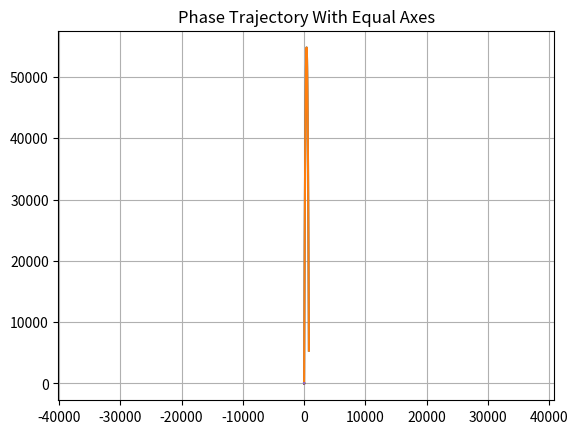

Recreate this plot in Python.
import numpy as np
import matplotlib.pyplot as plt

class Kinematics():
    # В этой функции есть аргумент planet. 
    # planet это космический объект для которого в классе установится ускорение свободного падения, которое учавствует в расчёте в некоторых из функций
    # Выбирайте planet из словаря g_dict
    def __init__(self, planet: str):
        self.g_dict = {"Mercury": 3.7, "Venus": 8.87, "Earth": 9.81, "Mars": 3.71, "Jupiter": 24.79, 
                       "Saturn": 10.44, "Uranus": 8.69, "Neptune": 11.15, "Pluto": 0.62, "Sun": 274.0,
                       "Io": 1.79, "Moon": 1.62, "Europa": 1.31, "Ganymede": 1.43, "Callisto": 1.24, 
                       "Enceladus": 0.113, "Titan": 1.35, "Rhea": 0.264, "Miranda": 0.079, "Ariel": 0.269,
                       "Triton": 0.779, "Charon": 0.288, "Amalthea": 0.020, "Himalia": 0.062, 
                       "Mimas": 0.064, "Tethys": 0.147, "Dione": 0.233, "Hyperion": 0.017, "Iapetus": 0.224,
                       "Phoebe": 0.042, "Umbriel": 0.2, "Titania": 0.38, "Oberon": 0.35, "Nereid": 0.003,
                       "Styx": 0.005, "Nix": 0.012, "Kerberos": 0.003, "Hydra": 0.008}
        for key, value in self.g_dict.items():
            if planet == key:
                self.g = value

    # Возвращает вектор импульса и кинетическую энергию для каждого из введённых тел
    def impulse_k_energy(self, m: list, v0_vectors: list):
        impulse_list = []
        k_energy_list = []
        for i in range(len(m)):
            impulse = [v0_vectors[i][0] * m[i], v0_vectors[i][1] * m[i], v0_vectors[i][2] * m[i]]
            k_energy = m[i] * np.linalg.norm(v0_vectors[i]) ** 2 / 2

            impulse_list.append(impulse)
            k_energy_list.append(k_energy)

        return impulse_list, k_energy_list

    # Возвращает вектор импульса и кинетическую энергию всей системы тел
    def all_impulse_k_energy(self, impulse_list: list, k_energy_list: list):
        system_impulse = []
        for k in range(len(impulse_list) - 1):
            for l in range(len(impulse_list[k])):
                system_impulse.append(impulse_list[k][l] + impulse_list[k + 1][l])
        system_k_energy = np.sum(k_energy_list)

        return system_impulse, system_k_energy
    
    # Возвращает координаты центра масс всей системы
    def mass_center(self, mass_list: list, coords_list: list, velocity_list: list, coords_dimension: int):
        coords = []
        velocity = []

        for i in range(len(coords_list)):
            for j in range(coords_dimension):
                coords.append(mass_list[i] * coords_list[i][j])
                velocity.append(mass_list[i] * velocity_list[i][j])

        x_list_c = []
        y_list_c = []
        x_list_v = []
        y_list_v = []

        for k in range(len(coords)):
            if k % 2 == 0:
                x_list_c.append(coords[k])
                x_list_v.append(velocity[k])
            else:
                y_list_c.append(coords[k])
                y_list_v.append(velocity[k])
        x_c = np.sum(x_list_c)
        y_c = np.sum(y_list_c)
        x_v = np.sum(x_list_v)
        y_v = np.sum(y_list_v)

        m_c_coords = [(1 / np.sum(mass_list)) * x_c, (1 / np.sum(mass_list)) * y_c]
        m_c_velocity = [(1 / np.sum(mass_list)) * x_v, (1 / np.sum(mass_list)) * y_v]
    
        return m_c_coords, m_c_velocity

    # Поворот координат в 2D измерении
    def rotate_coords_2D(self, coords_list: list, angle: float):
        if len(coords_list) == 2:
            x1 = coords_list[0] * np.cos(angle) - coords_list[1] * np.sin(angle)
            y1 = coords_list[0] * np.sin(angle) + coords_list[1] * np.cos(angle)

            return [x1, y1]
    
    # Поворот координат в 3D измерении - в rotate_axes нужно ввести плоскость вокруг которой хотите повернуть координаты
    def rotate_coords_3D(self, coords_list: list, angle: float, rotate_axes: list):
        if len(coords_list) == 3:
            axes_dict = {"YZ": np.array([[1, 0, 0], 
                                        [0, np.cos(angle), -np.sin(angle)],
                                        [0, np.sin(angle), np.cos(angle)]]),
                        "XZ": np.array([[np.cos(angle), 0, np.sin(angle)], 
                                    [0, 1, 0],
                                    [-np.sin(angle), 0, np.cos(angle)]]),
                        "XY": np.array([[np.cos(angle), -np.sin(angle), 0],  
                                    [np.sin(angle), np.cos(angle), 0],
                                    [0, 0, 1]]),
                        "yz": np.array([[1, 0, 0], 
                                    [0, np.cos(angle), -np.sin(angle)],
                                    [0, np.sin(angle), np.cos(angle)]]),
                        "xz": np.array([[np.cos(angle), 0, np.sin(angle)],
                                    [0, 1, 0],
                                    [-np.sin(angle), 0, np.cos(angle)]]),
                        "xy": np.array([[np.cos(angle), -np.sin(angle), 0], 
                                    [np.sin(angle), np.cos(angle), 0],
                                    [0, 0, 1]])}
            
            rotate_axes = rotate_axes.split()
            rotate_axes = np.array(rotate_axes)

            coords = np.array(coords_list).reshape(3, 1)

            if len(rotate_axes) == 1:
                xyz = axes_dict[rotate_axes[0]] @ coords
            if len(rotate_axes) == 2:
                xyz = axes_dict[rotate_axes[0]] @ axes_dict[rotate_axes[1]] @ coords
            if len(rotate_axes) == 3:
                xyz = axes_dict[rotate_axes[0]] @ axes_dict[rotate_axes[1]] @ axes_dict[rotate_axes[2]] @ coords

            return [xyz[0][0], xyz[1][0], xyz[2][0]]

    # Поворот координат в ND измерении - в rotate axes нужно написать список осей из которых состоит плоскость поворота
    # Например, ["x2", "x5"]. Да, здесь все оси обозначаются "x{номер оси}".
    def rotate_coords_nD(self, coords_list: list, angle: float, rotate_axes: list):
        coords_dict = {}
        ij_list = []
        rotate_matrix = np.zeros((len(coords_list), len(coords_list)))
        for i in range(len(coords_list)):
            coords_dict[f"x{i + 1}"] = coords_list[i]
            coords_dict[f"X{i + 1}"] = coords_list[i]
            if f"x{i + 1}" == rotate_axes[0] or f"x{i + 1}"  == rotate_axes[1] or f"X{i + 1}" == rotate_axes[0] or f"X{i + 1}"  == rotate_axes[1]:
                ij_list.append(i + 1)
        for a in range(np.shape(rotate_matrix)[0]):
            for b in range(np.shape(rotate_matrix)[1]):
                if a == ij_list[0] and b == ij_list[1]:
                    rotate_matrix[a - 1][b - 1] = -np.sin(angle)
                if a == ij_list[1] and b == ij_list[0]:
                    rotate_matrix[a - 1][b - 1] = np.sin(angle)
                if a == ij_list[0] and b == ij_list[0]:
                    rotate_matrix[a - 1][b - 1] = np.cos(angle)
                if a == ij_list[1] and b == ij_list[1]:
                    rotate_matrix[a - 1][b - 1] = np.cos(angle)
                else:
                    for k in range(a):
                        rotate_matrix[a][a] = 1

        rotate_matrix = np.array(rotate_matrix)
        coords_list = np.array(coords_list)

        xyz = rotate_matrix @ coords_list

        return xyz
    
    # С 152 по 204 строку функции для вычисления неизвестных параметров параболической траектории через другие параметры, которые известны
    def angle__v0x(self, v0, v0x):
        return np.acos(v0x / v0)
    def angle__v0y(self, v0, v0y):
        return np.asin(v0y / v0)
    
    def v0__v0x_angle(self, v0x, angle):
        return v0x / np.cos(angle)
    def v0__v0y_angle(self, v0y, angle):
        return v0y / np.sin(angle)
    def v0__L_angle(self, L, angle):
        return np.sqrt(L / np.sin(2 * angle) * self.g)
    
    def v0x__L_tfall(self, L, tfall):
        return(L / tfall)
    def v0x__xt_tfall(self, xt, tfall):
        return xt / tfall
    def v0x__v0_angle(self, v0, angle):
        return v0 * np.cos(angle)

    def v0y__tfall(self, tfall):
        return tfall * self.g / 2
    def v0y__H(self, H):
        return H * (2 * self.g)
    def v0y__vy_tfall(self, vy, tfall):
        return vy + (self.g * tfall)
    def v0y__yt_tfall(self, yt, tfall):
        return yt + (self.g * tfall ** 2) / tfall
    def v0y__v0_angle(self, v0, angle):
        return v0 * np.sin(angle)
    
    def H(self, v0y):
        return v0y ** 2 / (2 * self.g)
    
    def tfall__v0y(self, v0y):
        return 2 * v0y / self.g
    def tfall__L_v0x(self, L, v0x):
        return L / v0x

    def L__v0x_tfall(self, v0x, tfall):
        return v0x * tfall
    def L__v0_angle(self, v0, angle):
        return v0 ** 2 / self.g * np.sin(2 * angle)
    
    def xt(self, v0x, tfall):
        return v0x * tfall
    def yt(self, v0y, tfall):
        return v0y * tfall - self.g * tfall ** 2 / 2

    def vx(self, v0x):
        return v0x
    def vy(self, v0y, tfall):
        return v0y - (self.g * tfall)
    
    # Это функция для вычисления траектории тела через два известных параметра траектории
    # Например, через угол и начальную скорость - angle и v0
    # В аргументах нужно написать название параметра=значение параметра
    # L, l - длина траектории 
    # Angle, angle - угол под которым запускается тело
    # v0x, V0X - x-компонента вектора начальной скорости v0
    # v0y, V0Y - y-компонента вектора начальной скорости v0
    # Tfall, tfall, T, t - время падения тела
    # H, h - максимальная высота которой достигает тело
    def trajectory_2_parameters(self, **kwargs):
        x_list = []
        y_list = []
        keys = list(kwargs.keys())
        for i in range(len(keys) - 1):
            if (keys[i] == "v0" or keys[i] == "V0") and (keys[i + 1] == "angle" or keys[i + 1] == "Angle"):
                v0 = kwargs[keys[i]]
                angle = kwargs[keys[i + 1]]
                v0x = self.v0x__v0_angle(v0, angle)
                v0y = self.v0y__v0_angle(v0, angle)
                tfall = abs(self.tfall__v0y(v0y))
            elif (keys[i] == "angle" or keys[i] == "Angle") and (keys[i + 1] == "v0" or keys[i + 1] == "V0"):
                v0 = kwargs[keys[i + 1]]
                angle = kwargs[keys[i]]
                v0x = self.v0x__v0_angle(v0, angle)
                v0y = self.v0y__v0_angle(v0, angle)
                tfall = abs(self.tfall__v0y(v0y))

            elif (keys[i] == "angle" or keys[i] == "Angle") and (keys[i + 1] == "tfall" or keys[i + 1] == "Tfall"):
                angle = kwargs[keys[i]]
                tfall = kwargs[keys[i + 1]]
                v0y = self.v0y__tfall(tfall)
                v0 = self.v0__v0y_angle(v0y, angle)
                v0x = self.v0x__v0_angle(v0, angle)
            elif (keys[i] == "tfall" or keys[i] == "Tfall") and (keys[i + 1] == "angle" or keys[i + 1] == "Angle"):
                angle = kwargs[keys[i + 1]]
                tfall = kwargs[keys[i]]
                v0y = self.v0y__tfall(tfall)
                v0 = self.v0__v0y_angle(v0y, angle)
                v0x = self.v0x__v0_angle(v0, angle)

            elif (keys[i] == "L" or keys[i] == "l") and (keys[i + 1] == "tfall" or keys[i + 1] == "Tfall" or keys[i + 1] == "T" or keys[i + 1] == "t"):
                l = kwargs[keys[i]]
                tfall = kwargs[keys[i + 1]]
                v0x = self.v0x__L_tfall(l, tfall)
                v0y = self.v0y__tfall(tfall)
            elif (keys[i] == "tfall" or keys[i] == "Tfall" or keys[i] == "T" or keys[i] == "t") and (keys[i + 1] == "L" or keys[i + 1] == "l"):
                l = kwargs[keys[i + 1]]
                tfall = kwargs[keys[i]]
                v0x = self.v0x__L_tfall(l, tfall)
                v0y = self.v0y__tfall(tfall)

            elif (keys[i] == "L" or keys[i] == "l") and (keys[i + 1] == "H" or keys[i + 1] == "h"):
                l = kwargs[keys[i]]
                h = kwargs[keys[i + 1]]
                v0y = self.v0y__H(h)
                tfall = self.tfall__v0y(v0y)
                v0x = self.v0x__L_tfall(l, tfall)
            elif (keys[i] == "H" or keys[i] == "h") and (keys[i + 1] == "L" or keys[i + 1] == "l"):
                l = kwargs[keys[i + 1]]
                h = kwargs[keys[i]]
                v0y = self.v0y__H(h)
                tfall = self.tfall__v0y(v0y)
                v0x = self.v0x__L_tfall(l, tfall)

            elif (keys[i] == "v0x" or keys[i] == "V0X") and (keys[i + 1] == "tfall" or keys[i + 1] == "Tfall" or keys[i + 1] == "T" or keys[i + 1] == "t"):
                v0x = kwargs[keys[i]]
                tfall = kwargs[keys[i + 1]]
                v0y = self.v0y__tfall()
            elif (keys[i] == "tfall" or keys[i] == "Tfall" or keys[i] == "T" or keys[i] == "t") and (keys[i + 1] == "v0x" or keys[i + 1] ==  "V0X"):
                v0x = kwargs[keys[i]]
                tfall = kwargs[keys[i + 1]]
                v0y = self.v0y__tfall(tfall)

            elif (keys[i] == "v0x" or keys[i] == "V0X") and (keys[i + 1] == "H" or keys[i + 1] == "h"):
                v0x = kwargs[keys[i]]
                h = kwargs[keys[i + 1]]
                v0y = self.v0y__H(h)
                tfall = self.tfall__v0y(v0y)
            elif (keys[i] == "H" or keys[i] == "h") and (keys[i + 1] == "v0x" or keys[i + 1] == "V0X"):
                h = kwargs[keys[i]]
                v0x = kwargs[keys[i + 1]]
                v0y = self.v0y__H(h)
                tfall = self.tfall__v0y(v0y)

            elif (keys[i] == "v0" or keys[i] == "V0") and (keys[i + 1] == "H" or keys[i + 1] == "h"):
                v0 = kwargs[keys[i]]
                h = kwargs[keys[i + 1]]
                v0y = self.v0y__H(h)
                angle = self.angle__v0y(v0, v0y)
                v0x = self.v0x__v0_angle(v0, angle)
            elif (keys[i] == "H" or keys[i] == "h") and (keys[i + 1] == "v0" or keys[i + 1] == "V0"):
                v0 = kwargs[keys[i]]
                h = kwargs[keys[i + 1]]
                v0y = self.v0y__H(h)
                angle = self.angle__v0y(v0, v0y)
                v0x = self.v0x__v0_angle(v0, angle)
                
            elif (keys[i] == "v0x" or keys[i] == "V0X") and (keys[i + 1] == "v0y" or keys[i + 1] == "V0Y"):
                v0x = kwargs[keys[i]]
                v0y = kwargs[keys[i + 1]]
                tfall = self.tfall__v0y(v0y)
            elif keys[i] == "v0y" and keys[i + 1] == "v0x" or keys[i] == "V0Y" and keys[i + 1] == "V0X":
                v0x = kwargs[keys[i + 1]]
                v0y = kwargs[keys[i]]
                tfall = self.tfall__v0y(v0y)
                
        if tfall < 2:
            tfall *= 10

        for i in range(abs(int(tfall))):
            xt = self.xt(v0x, i)
            yt = self.yt(v0y, i)
            x_list.append(xt)
            y_list.append(yt)

        return x_list, y_list
    
    # Возвращает координаты необходимые для расчёта траектории маятника и фазовой траектории маятника
    # Маятник - диск радиуса disk_radius вращающийся вокруг оси которая находится в центре окружности
    def pendulum_disk_rotating_its_axis(self, m: float, v0: float, disk_radius: float):
        x_list = []
        y_list = []

        angle_list = []
        angle_v_list = []

        i = (1/2) * m * disk_radius ** 2

        t = 2 * np.pi * np.sqrt(i / (m * self.g * disk_radius))
        t_linspace = np.linspace(0, t, 100)
        t_linspace_2 = np.linspace(0, 2 * t, 100)
        f = np.sqrt(self.g / disk_radius)

        angle0 = v0 / f

        for j in t_linspace:
            angle = angle0 * np.cos(f * j)
            x = disk_radius * np.sin(angle)
            y = -disk_radius * np.cos(angle)
            x_list.append(x)
            y_list.append(y)

        for k in t_linspace_2:
            angle = angle0 * np.cos(f * k)
            angle_v = -angle0 * f * np.sin(f * k)
            angle_list.append(angle)
            angle_v_list.append(angle_v)

        return x_list, y_list, angle_list, angle_v_list
    
    # Возвращает то же самое что и в прошлой функции
    # Маятник - стержень длины rod_length подвешенный и вращающийся за один конец вокруг оси которая находится на конце
    def pendulum_rod_rotating_one_end(self, m: float, v0: float, rod_length: float):
        x_list = []
        y_list = []

        angle_list = []
        angle_v_list = []

        i = (1/3) * m * rod_length ** 2

        t = 2 * np.pi * np.sqrt(i / (m * self.g * rod_length))
        t_linspace = np.linspace(0, t, 100)
        t_linspace_2 = np.linspace(0, 2 * t, 100)
        f = np.sqrt(self.g / rod_length)

        angle0 = v0 / f

        for j in t_linspace:
            angle = angle0 * np.cos(f * j)
            x = rod_length * np.sin(angle)
            y = -rod_length * np.cos(angle)
            x_list.append(x)
            y_list.append(y)

        for k in t_linspace_2:
            angle = angle0 * np.cos(f * k)
            angle_v = -angle0 * f * np.sin(f * k)
            angle_list.append(angle)
            angle_v_list.append(angle_v)

        return x_list, y_list, angle_list, angle_v_list

    # Возвращает то же самое что и две прошлые функции
    # Маятник - диск радиуса disk_radius, прикрепленный за ребро (бок) и вращающийся вокруг оси которая находится на ребре (на боку) окружности
    def pendulum_disk_rotating_axis_at_its_edge(self, m: float, v0: float, disk_radius: float):
        x_list = []
        y_list = []

        angle_list = []
        angle_v_list = []
        
        i = (3/2) * m * disk_radius ** 2

        t = 2 * np.pi * np.sqrt(i / (m * self.g * disk_radius))
        t_linspace = np.linspace(0, t, 100)
        t_linspace_2 = np.linspace(0, 2 * t, 100)
        f = np.sqrt(self.g / disk_radius)

        angle0 = v0 / f

        for j in t_linspace:
            angle = angle0 * np.cos(f * j)
            x = disk_radius * np.sin(angle)
            y = -disk_radius * np.cos(angle)
            x_list.append(x)
            y_list.append(y)

        for k in t_linspace_2:
            angle = angle0 * np.cos(f * k)
            angle_v = -angle0 * f * np.sin(f * k)
            angle_list.append(angle)
            angle_v_list.append(angle_v)

        return x_list, y_list, angle_list, angle_v_list
    
    # Возвращает импульс тела
    def impulse(self, m: float, v: float):
        return m * v

    # Возвращает скорости и импульсы двух тел после их упругого столкновения
    def collisions_elastic(self, m_list: list, v_list: list):
        m1 = m_list[0]
        m2 = m_list[1]

        v1 = v_list[0]
        v2 = v_list[1]

        v1_after = []
        v2_after = []
        p1 = []
        p2 = []
        p1_after = []
        p2_after = []

        for i in range(len(v1)):
            v1_after.append(((m1 - m2) * v1[i] + 2 * m2 * v2[i]) / (m1 + m2))
            v2_after.append(((m2 - m1) * v2[i] + 2 * m1 * v1[i]) / (m1 + m2))
            p1.append(self.impulse(m1, v1[i]))
            p2.append(self.impulse(m2, v2[i]))
        for j in range(len(v1_after)):
            p1_after.append(m1 * v1_after[j])
            p2_after.append(m2 * v2_after[j])

        return v1_after, p1_after, v2_after, p2_after

    # Возвращает скорости и импульсы двух тел после их неупругого столкновения
    # 0 < coefficient_of_restitution < 1
    def collisions_not_elastic(self, m_list: list, v_list: list, coefficient_of_restitution: float):
        v1_after = []
        v2_after = []
        p1 = []
        p2 = []
        p1_after = []
        p2_after = []

        e = coefficient_of_restitution

        m1 = m_list[0]
        m2 = m_list[1]

        v1 = v_list[0]
        v2 = v_list[1]
        
        for i in range(len(v1)):
            v1_after.append((m1 * v1[i] + m2 * v2[i] - m2 * e * (v1[i] - v2[i])) / (m1 + m2))
            v2_after.append((m1 * v1[i] + m2 * v2[i] + m1 * e * (v1[i] - v2[i])) / (m1 + m2))
            p1.append(self.impulse(m1, v1[i]))
            p2.append(self.impulse(m1, v2[i]))
        for j in range(len(v1_after)):
            p1_after.append(self.impulse(m1, v1_after[j]))
            p2_after.append(self.impulse(m1, v2_after[j]))

        return v1_after, p1_after, v2_after, p2_after

    # Возвращает скорость и импульс тела которое получилось в результате абсолютно неупругого столкновения двух тел (тела слиплись)
    def collisions_absolute_not_elastic(self, m_list: list, v_list: list):
        m1 = m_list[0]
        m2 = m_list[1]

        v1 = v_list[0]
        v2 = v_list[1]

        p1 = []
        p2 = []

        v_after = []
        m_after = m1 + m2

        p_after = []

        for i in range(len(v1)):
            v_after.append((m1 * v1[i] + m2 * v2[i]) / (m1 + m2))
            p1.append(self.impulse(m1, v1[i]))
            p2.append(self.impulse(m2, v2[i]))
        for j in range(len(v_after)):
            p_after.append(self.impulse(m_after, v_after[j]))

        return m_after, v_after, p_after
    
    # Рисует график параболической траектории через функцию trajectory_2_parameters
    # func - это "self.trajectory_2_parameters(параметр_1, параметр_2)"
    def plot_trajectory(self, func):
        x_list, y_list = eval(func)

        plt.plot(x_list, y_list)
        plt.title("Trajectory")
        plt.grid()
        plt.show()

        plt.plot(x_list, y_list)
        plt.axis("equal")
        plt.title("Trajectory With Equal Axes")
        plt.grid()
        plt.show()

    # Рисует график маятника через одну из трёх функций для маятников
    # func - "self.pendulum_disk_rotating_its_axis(параметр1, параметр2, параметр3)" или
    # "self.pendulum_rod_rotating_one_end(параметр1, параметр2, параметр3)" или
    # "self.pendulum_disk_rotating_its_axis_at_its_edge(параметр1, параметр2, параметр3)"
    def plot_pendulum(self, func):
        x_list, y_list, angle_list, angle_v_list = eval(func)

        plt.plot(x_list, y_list)
        plt.title("Pendulum Trajectory")
        plt.grid()
        plt.show()

        plt.plot(angle_list, angle_v_list)
        plt.title("Phase Trajectory")
        plt.grid()
        plt.show()

        plt.plot(angle_list, angle_v_list)
        plt.axis("equal")
        plt.title("Phase Trajectory With Equal Axes")
        plt.grid()
        plt.show()

    

s = Kinematics("Sun")
e = Kinematics("Earth")
s.trajectory_2_parameters(tfall=10, L=100)
s.impulse_k_energy([0.2, 0.5], [[3, 2, 0], [3, 2, 0]])
s.all_impulse_k_energy([[0.6000000000000001, 0.4, 0.0], [1.5, 1.0, 0.0]], [(1.2999999999999998), (3.2499999999999996)])
s.mass_center([5, 2], [[0, 4], [3, 5]], [[2, 5], [2, 5]], 2)
s.rotate_coords_2D([2, 5], 45)
s.rotate_coords_3D([2, 5, 7], 45, "XY")
s.rotate_coords_nD([2, 5, 7, 20, 13], 45, ["x4", "x1"]) 
s.pendulum_disk_rotating_axis_at_its_edge(100, 100, 10)
s.pendulum_disk_rotating_its_axis(100, 100, 10)
s.pendulum_rod_rotating_one_end(100, 100, 10)
s.collisions_elastic([2, 5], [[2, 8], [9, 1]])
s.collisions_not_elastic([2, 5], [[2, 8], [9, 1]], 0.3)
s.collisions_absolute_not_elastic([2, 5], [[2, 8], [9, 1]])
s.plot_trajectory("self.trajectory_2_parameters(H=10, v0x=20)")
s.plot_pendulum("self.pendulum_disk_rotating_axis_at_its_edge(10, 10, 10)")